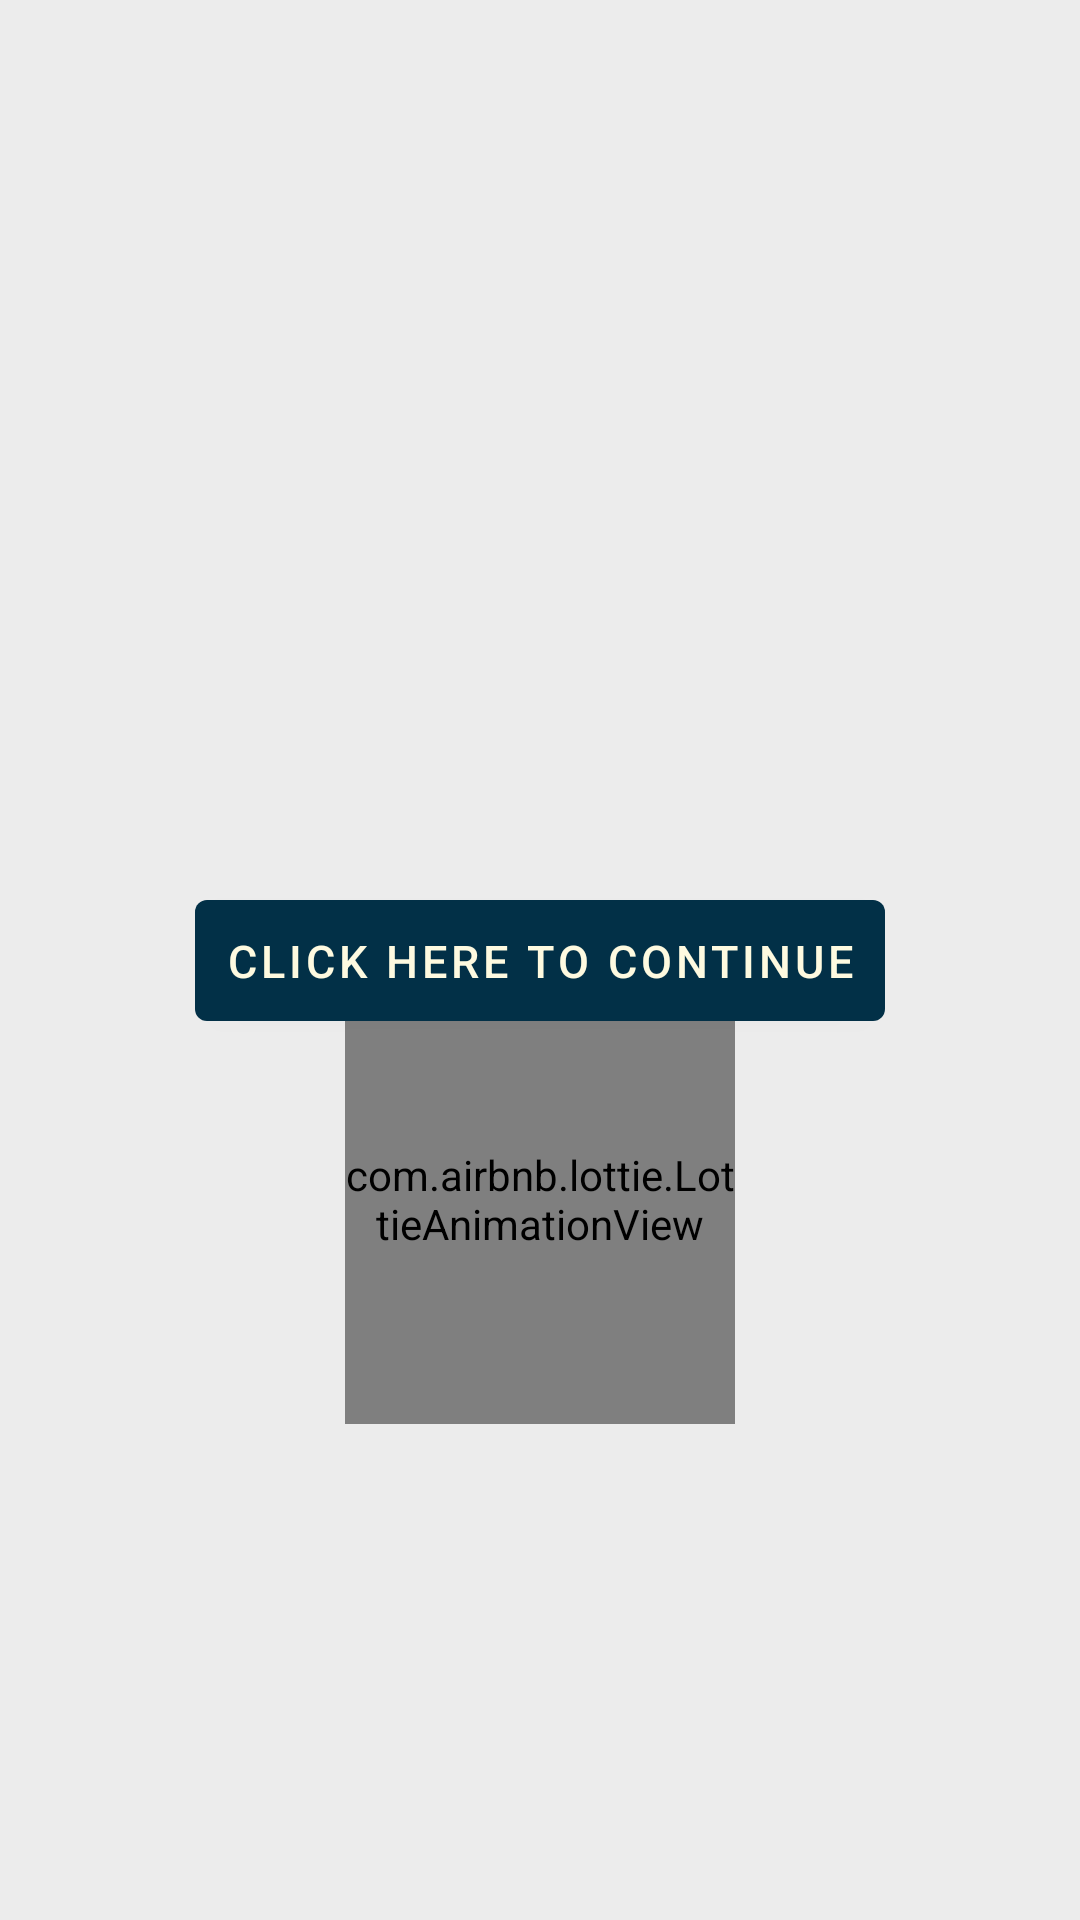

Write the Android layout XML for this screen, with the resource values it uses.
<!-- AndroidManifest.xml: application theme Theme.RoomD -->
<!-- res/layout/fragment_service.xml -->
<?xml version="1.0" encoding="utf-8"?>
<androidx.constraintlayout.widget.ConstraintLayout
    xmlns:android="http://schemas.android.com/apk/res/android"
    xmlns:app="http://schemas.android.com/apk/res-auto"
    xmlns:tools="http://schemas.android.com/tools"
    android:layout_width="match_parent"
    android:layout_height="match_parent"
    android:background="#ececec"
    tools:context=".fragments.ServiceFragment">

    <com.google.android.material.button.MaterialButton
        android:id="@+id/button"
        android:layout_width="wrap_content"
        android:layout_height="wrap_content"
        android:text="Click here to continue"
        android:padding="10dp"
        app:backgroundTint="#023047"
        android:textSize="15sp"
        android:textColor="#fefae0"
        app:rippleColor="#ffb703"
        app:layout_constraintBottom_toBottomOf="parent"
        app:layout_constraintEnd_toEndOf="parent"
        app:layout_constraintStart_toStartOf="parent"
        app:layout_constraintTop_toTopOf="parent" />

    <com.airbnb.lottie.LottieAnimationView
        android:layout_width="130dp"
        android:layout_height="150dp"
        android:layout_marginTop="-22dp"
        app:layout_constraintEnd_toEndOf="parent"
        app:layout_constraintStart_toStartOf="parent"
        app:layout_constraintTop_toBottomOf="@+id/button"
        app:lottie_autoPlay="true"
        app:lottie_loop="true"
        app:lottie_speed="1.5"
        app:lottie_rawRes="@raw/clickhere"/>




</androidx.constraintlayout.widget.ConstraintLayout>
<!-- resources referenced by this layout -->
<resources>
  <style name="Theme.RoomD" parent="Theme.MaterialComponents.NoActionBar">
          
          <item name="colorPrimary">@color/purple_500</item>
          <item name="colorPrimaryVariant">@color/purple_700</item>
          <item name="colorOnPrimary">@color/white</item>
          
          <item name="colorSecondary">@color/teal_200</item>
          <item name="colorSecondaryVariant">@color/teal_700</item>
          <item name="colorOnSecondary">@color/black</item>
          
          <item name="android:statusBarColor">?attr/colorPrimaryVariant</item>
          
      </style>
  <!-- not gathered from this repository: default colours our renderer supplied (Android Studio template values) -->
  <color name="purple_500">#FF6200EE</color>
  <color name="purple_700">#FF3700B3</color>
  <color name="teal_200">#FF03DAC5</color>
  <color name="teal_700">#FF018786</color>
  <color name="black">#FF000000</color>
  <color name="white">#FFFFFFFF</color>
</resources>
